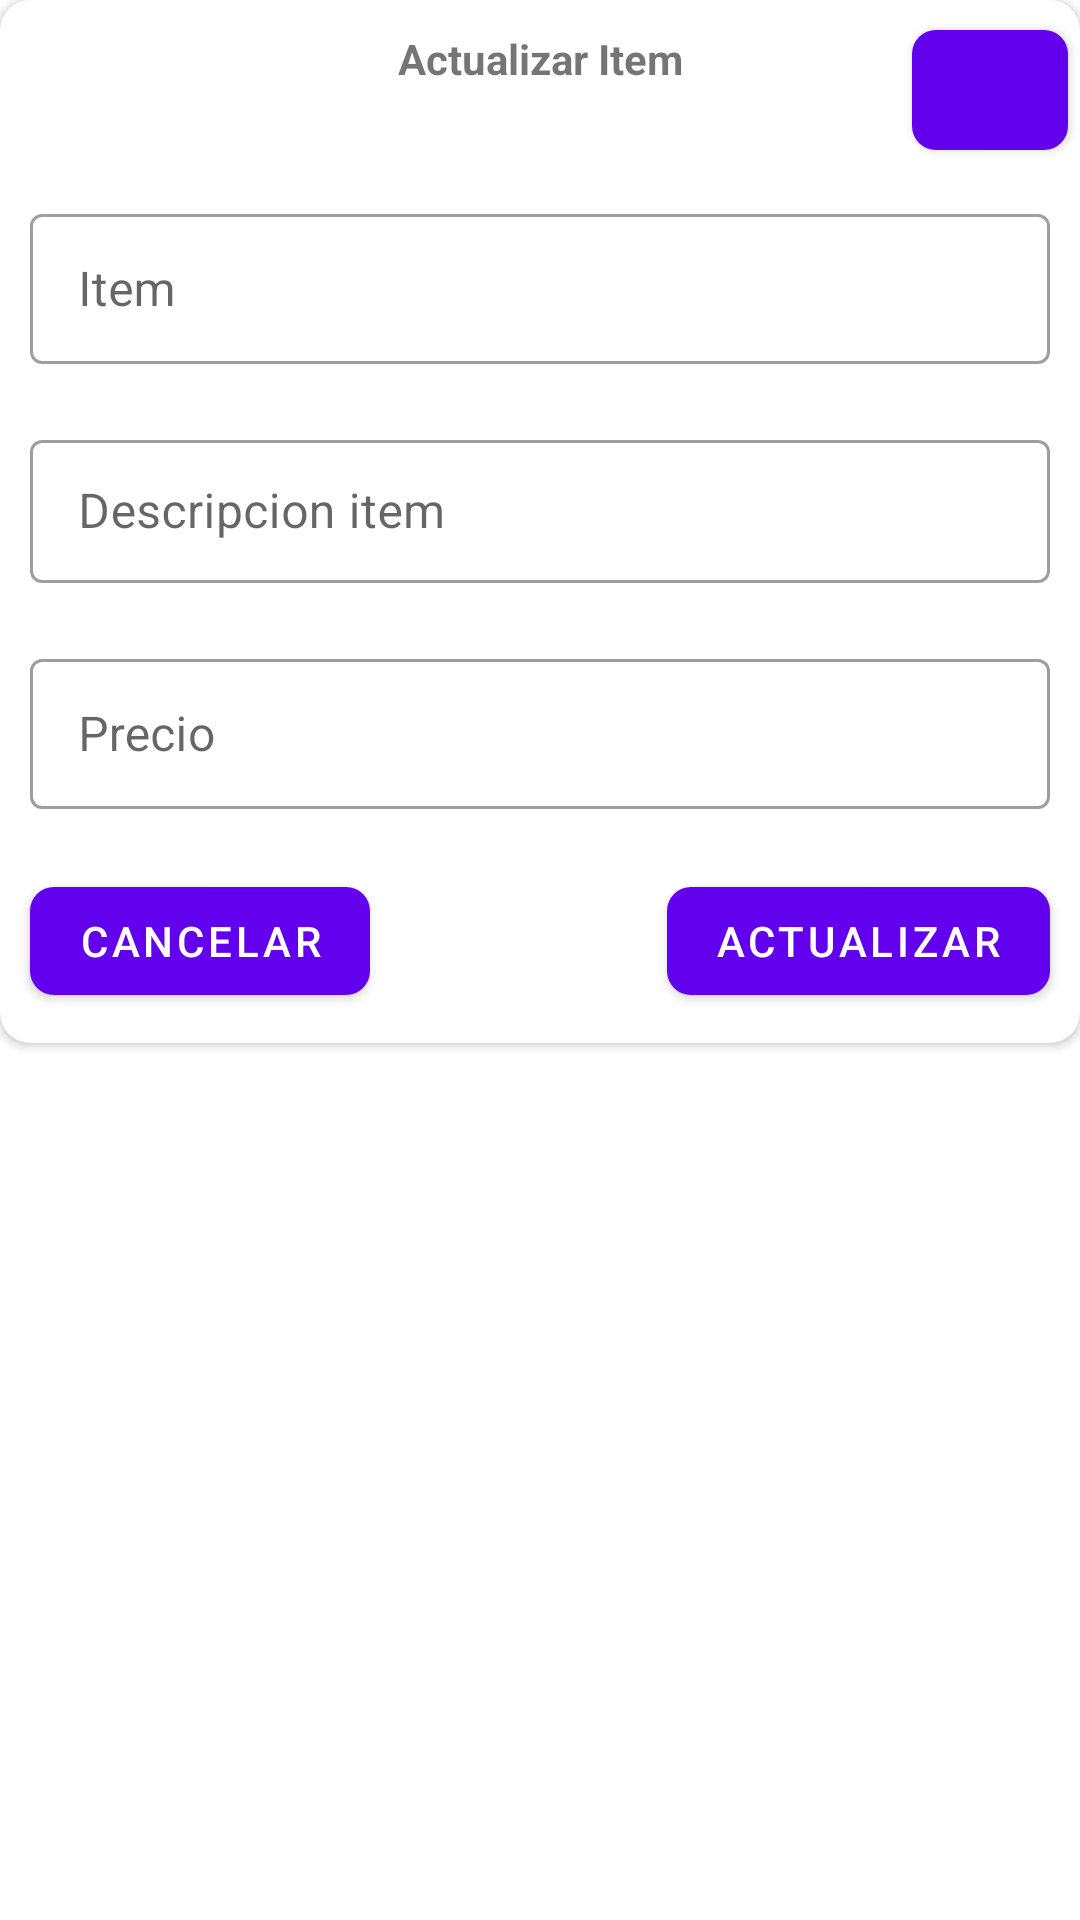

Produce the Android XML layout that renders to this screen, including the resource entries it uses.
<!-- AndroidManifest.xml: application theme Theme.Pk2App -->
<!-- res/layout/popup_update_item.xml -->
<?xml version="1.0" encoding="utf-8"?>
<androidx.constraintlayout.widget.ConstraintLayout xmlns:android="http://schemas.android.com/apk/res/android"
    android:layout_width="match_parent"
    android:layout_height="match_parent"
    xmlns:app="http://schemas.android.com/apk/res-auto">

    <androidx.cardview.widget.CardView
        android:layout_width="wrap_content"
        android:layout_height="wrap_content"
        app:cardCornerRadius="10dp"
        app:layout_constraintLeft_toLeftOf="parent"
        app:layout_constraintRight_toRightOf="parent"
        app:layout_constraintTop_toTopOf="parent">

        <RelativeLayout
            android:layout_width="match_parent"
            android:layout_height="match_parent">

            <TextView
                android:id="@+id/textView2"
                android:layout_width="wrap_content"
                android:layout_height="wrap_content"
                android:layout_alignParentStart="true"
                android:layout_alignParentTop="true"
                android:layout_alignParentEnd="true"
                android:layout_marginTop="10dp"
                android:gravity="center"
                android:text="Actualizar Item"
                android:textStyle="bold" />

            <com.google.android.material.button.MaterialButton
                android:id="@+id/btClose"
                android:layout_width="52dp"
                android:layout_height="52dp"
                android:layout_alignParentEnd="true"
                android:layout_alignParentRight="true"
                android:layout_marginTop="4dp"
                android:layout_marginEnd="4dp"
                android:drawableTint="@color/white"
                app:cornerRadius="8dp"
                app:icon="@drawable/ic_close"
                app:iconGravity="textStart"
                app:iconPadding="0dp" />

            <com.google.android.material.textfield.TextInputLayout
                android:id="@+id/txtItem"
                style="@style/Widget.MaterialComponents.TextInputLayout.OutlinedBox.Dense"
                android:layout_width="match_parent"
                android:layout_height="wrap_content"
                android:layout_below="@+id/btClose"
                android:layout_marginStart="10dp"
                android:layout_marginTop="10dp"
                android:layout_marginEnd="10dp"
                android:layout_marginBottom="10dp"
                android:hint="Item"
                app:hintTextColor="@color/black">

                <com.google.android.material.textfield.TextInputEditText
                    android:layout_width="match_parent"
                    android:layout_height="50dp"
                    android:singleLine="true"/>

            </com.google.android.material.textfield.TextInputLayout>

            <com.google.android.material.textfield.TextInputLayout
                android:id="@+id/txtInfo"
                style="@style/Widget.MaterialComponents.TextInputLayout.OutlinedBox.Dense"
                android:layout_width="match_parent"
                android:layout_height="wrap_content"
                android:layout_below="@+id/txtItem"
                android:layout_marginStart="10dp"
                android:layout_marginTop="10dp"
                android:layout_marginEnd="10dp"
                android:layout_marginBottom="10dp"
                android:hint="Descripcion item"
                app:hintTextColor="@color/black">

                <com.google.android.material.textfield.TextInputEditText
                    android:layout_width="match_parent"
                    android:layout_height="wrap_content"
                    android:maxHeight="100dp"/>

            </com.google.android.material.textfield.TextInputLayout>

            <com.google.android.material.textfield.TextInputLayout
                android:id="@+id/txtPrecio"
                style="@style/Widget.MaterialComponents.TextInputLayout.OutlinedBox.Dense"
                android:layout_width="match_parent"
                android:layout_height="wrap_content"
                android:layout_below="@+id/txtInfo"
                android:layout_marginStart="10dp"
                android:layout_marginTop="10dp"
                android:layout_marginEnd="10dp"
                android:layout_marginBottom="10dp"
                android:hint="Precio"
                app:hintTextColor="@color/black">

                <com.google.android.material.textfield.TextInputEditText
                    android:layout_width="match_parent"
                    android:layout_height="50dp"
                    android:singleLine="true"/>

            </com.google.android.material.textfield.TextInputLayout>

            <com.google.android.material.button.MaterialButton
                android:id="@+id/btCancelar"
                android:layout_width="wrap_content"
                android:layout_height="wrap_content"
                android:layout_below="@+id/txtPrecio"
                android:layout_alignParentStart="true"
                android:layout_centerHorizontal="true"
                android:layout_marginStart="10dp"
                android:layout_marginTop="10dp"
                android:layout_marginEnd="10dp"
                android:layout_marginBottom="10dp"
                android:text="Cancelar"
                app:cornerRadius="8dp" />

            <com.google.android.material.button.MaterialButton
                android:id="@+id/btUpdate"
                android:layout_width="wrap_content"
                android:layout_height="wrap_content"
                android:layout_below="@+id/txtPrecio"
                android:layout_alignParentEnd="true"
                android:layout_centerHorizontal="true"
                android:layout_marginStart="10dp"
                android:layout_marginTop="10dp"
                android:layout_marginEnd="10dp"
                android:layout_marginBottom="10dp"
                android:text="Actualizar"
                app:cornerRadius="8dp" />

        </RelativeLayout>
    </androidx.cardview.widget.CardView>
</androidx.constraintlayout.widget.ConstraintLayout>
<!-- resources referenced by this layout -->
<resources>
  <style name="Theme.Pk2App" parent="Theme.MaterialComponents.DayNight.DarkActionBar">
          
          <item name="colorPrimary">@color/purple_500</item>
          <item name="colorPrimaryVariant">@color/purple_700</item>
          <item name="colorOnPrimary">@color/white</item>
          
          <item name="colorSecondary">@color/teal_200</item>
          <item name="colorSecondaryVariant">@color/teal_700</item>
          <item name="colorOnSecondary">@color/black</item>
          
          <item name="android:statusBarColor" tools:targetApi="l">?attr/colorPrimaryVariant</item>
          
      </style>
  <!-- not gathered from this repository: default colours our renderer supplied (Android Studio template values) -->
  <color name="purple_500">#FF6200EE</color>
  <color name="purple_700">#FF3700B3</color>
  <color name="teal_200">#FF03DAC5</color>
  <color name="teal_700">#FF018786</color>
  <color name="black">#FF000000</color>
  <color name="white">#FFFFFFFF</color>
</resources>
